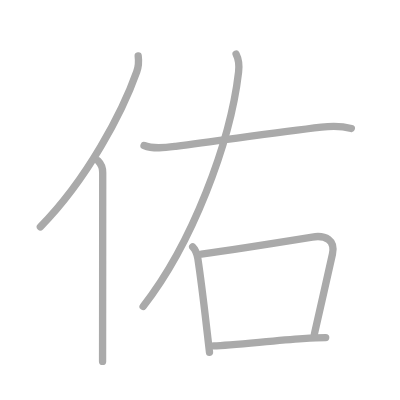
t = 0.00 s
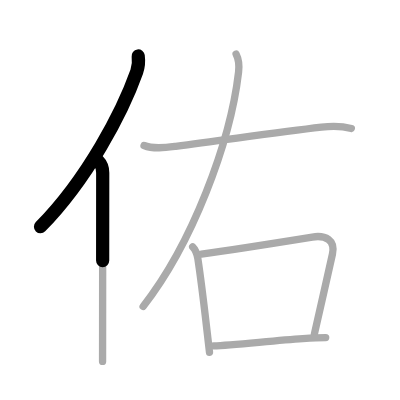
t = 1.50 s
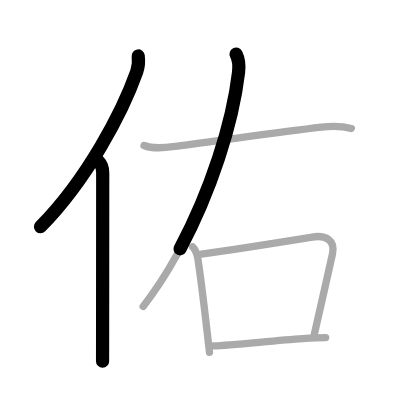
t = 2.75 s
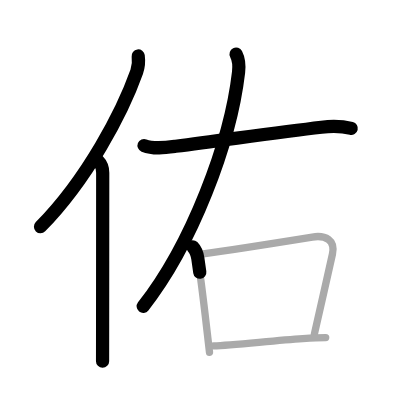
t = 4.25 s
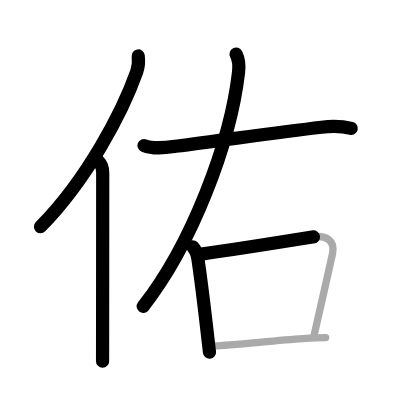
t = 5.50 s
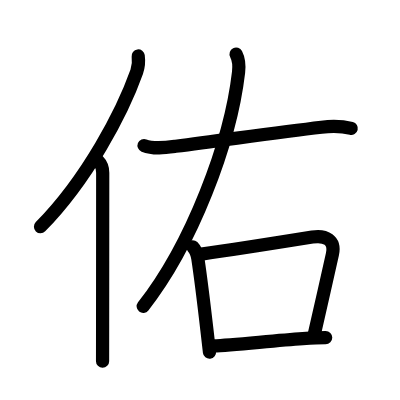
t = 7.00 s

The animated SVG that drew these frames (rendered in a browser with its animation timeline set to each time). Animation: 7 SMIL elements (animate=7); one cycle of 7.00 s.

<?xml version="1.0" standalone="no"?>
<!DOCTYPE svg PUBLIC "-//W3C//DTD SVG 1.1//EN"   "http://www.w3.org/Graphics/SVG/1.1/DTD/svg11.dtd">
<svg width="400px" height="400px"  version="1.1" xmlns="http://www.w3.org/2000/svg">
  <defs>
    <marker id="Triangle" viewBox="0 0 10 10" refX="0" refY="5" markerUnits="strokeWidth" markerWidth="3" style="stroke-opacity:0%;fill:#aaaaaa;" markerHeight="2" orient="auto">
      <path d="M 0 0 L 10 5 L 0 10 z" />
    </marker>
    
    <marker id="Arrow" viewBox="0 0 10 10" refX="5" refY="5" markerUnits="strokeWidth" markerWidth="1.8" style="stroke-opacity:0%;fill:#770000;" markerHeight="2" orient="auto">
      <path d="M 0 4 L 6 4 L 4 1 L 10 5 L 4 9 L 6 6 L 0 6 z" />
        <circle cx="5" cy="5" r="5" />
      </marker>
    
    <marker id="TriangleRed" viewBox="0 0 10 10" refX="0" refY="5" markerUnits="strokeWidth" markerWidth="3" style="stroke-opacity:0%;fill:#CC0000;" markerHeight="2" orient="auto">
      <path d="M 0 0 L 10 5 L 0 10 z" />
    </marker>
    
    <marker id="ArrowRed" viewBox="0 0 10 10" refX="5" refY="5" markerUnits="strokeWidth" markerWidth="1.8" style="stroke-opacity:0%;fill:#CC0000;" markerHeight="2" orient="auto">
      <path d="M 0 4 L 6 4 L 4 1 L 10 5 L 4 9 L 6 6 L 0 6 z" />
        <circle cx="5" cy="5" r="5" />
      </marker>
    
  </defs>
  
  <path style="fill:#ffffff; fill-opacity:100%; fill-rule:evenodd; stroke-width:0;" d="M 0 0 L 400px 0 L 400px 400px L 0 400px L 0 0" />

  <g transform="scale(3.6697247706422 3.6697247706422)">
<path style="fill:none; fill-opacity:0%; fill-rule:evenodd; stroke:#aaaaaa; stroke-opacity:100%; stroke-width: 1.5pt; stroke-linejoin:round; stroke-linecap:round;" d="M37.66 15.25c0.16 1.24 0.13 2.82-0.4 4.31C33.38 30.5 23.84 48.79 11 61.82"></path>
<path style="fill:none; fill-opacity:0%; fill-rule:evenodd; stroke:#aaaaaa; stroke-opacity:100%; stroke-width: 1.5pt; stroke-linejoin:round; stroke-linecap:round;" d="M26.73 43.86c0.9 0.9 1.26 1.97 1.26 3.23c0 9.74-0.02 28.78-0.03 41.42c0 4.25-0.01 7.78-0.01 9.98"></path>
<path style="fill:none; fill-opacity:0%; fill-rule:evenodd; stroke:#aaaaaa; stroke-opacity:100%; stroke-width: 1.5pt; stroke-linejoin:round; stroke-linecap:round;" d="M64.34 14.75c0.67 1.31 0.94 2.56 0.67 4.91C62.77 38.98 52.25 66.62 39 83.5"></path>
<path style="fill:none; fill-opacity:0%; fill-rule:evenodd; stroke:#aaaaaa; stroke-opacity:100%; stroke-width: 1.5pt; stroke-linejoin:round; stroke-linecap:round;" d="M39.25 39.65c2.61 1.05 5.95 0.57 8.62 0.22c14.01-1.8 27.54-3.76 39.74-5.21c2.83-0.34 5.35-0.36 8.13 0.34"></path>
<path style="fill:none; fill-opacity:0%; fill-rule:evenodd; stroke:#aaaaaa; stroke-opacity:100%; stroke-width: 1.5pt; stroke-linejoin:round; stroke-linecap:round;" d="M52.5 67.25c0.81 0.81 1.25 2.18 1.41 3.2c0.83 5.5 1.8 13.6 2.47 19.42c0.31 2.7 0.56 4.9 0.71 6.13"></path>
<path style="fill:none; fill-opacity:0%; fill-rule:evenodd; stroke:#aaaaaa; stroke-opacity:100%; stroke-width: 1.5pt; stroke-linejoin:round; stroke-linecap:round;" d="M54.88 69.25c8.21-1.14 23-3.5 30.23-4.66c3.6-0.58 6.32 0.85 5.48 4.66C89.12 75.88 87.05 84.9 85.67 91"></path>
<path style="fill:none; fill-opacity:0%; fill-rule:evenodd; stroke:#aaaaaa; stroke-opacity:100%; stroke-width: 1.5pt; stroke-linejoin:round; stroke-linecap:round;" d="M58.23 94.25c5.11-0.19 16.19-1.42 24.27-1.97c2.44-0.17 4.6-0.28 6.25-0.28"></path>

<path style="fill:none; fill-opacity:0%; fill-rule:evenodd; stroke:#000000; stroke-opacity:100%; stroke-width: 2.7pt; stroke-linejoin:round; stroke-linecap:round;" d="M37.66 15.25c0.16 1.24 0.13 2.82-0.4 4.31C33.38 30.5 23.84 48.79 11 61.82" pathLength="100" stroke-dashoffset="100" stroke-dasharray="100 105"><animate id="dashAnim1" attributeName="stroke-dashoffset" from="100" to="0" dur="1s" calcMode="linear" fill="freeze"/></path>
<path style="fill:none; fill-opacity:0%; fill-rule:evenodd; stroke:#000000; stroke-opacity:100%; stroke-width: 2.7pt; stroke-linejoin:round; stroke-linecap:round;" d="M26.73 43.86c0.9 0.9 1.26 1.97 1.26 3.23c0 9.74-0.02 28.78-0.03 41.42c0 4.25-0.01 7.78-0.01 9.98" pathLength="100" stroke-dashoffset="100" stroke-dasharray="100 105"><animate id="dashAnim2" attributeName="stroke-dashoffset" from="100" to="0" dur="1s" calcMode="linear" begin="dashAnim1.end" fill="freeze"/></path>
<path style="fill:none; fill-opacity:0%; fill-rule:evenodd; stroke:#000000; stroke-opacity:100%; stroke-width: 2.7pt; stroke-linejoin:round; stroke-linecap:round;" d="M64.34 14.75c0.67 1.31 0.94 2.56 0.67 4.91C62.77 38.98 52.25 66.62 39 83.5" pathLength="100" stroke-dashoffset="100" stroke-dasharray="100 105"><animate id="dashAnim3" attributeName="stroke-dashoffset" from="100" to="0" dur="1s" calcMode="linear" begin="dashAnim2.end" fill="freeze"/></path>
<path style="fill:none; fill-opacity:0%; fill-rule:evenodd; stroke:#000000; stroke-opacity:100%; stroke-width: 2.7pt; stroke-linejoin:round; stroke-linecap:round;" d="M39.25 39.65c2.61 1.05 5.95 0.57 8.62 0.22c14.01-1.8 27.54-3.76 39.74-5.21c2.83-0.34 5.35-0.36 8.13 0.34" pathLength="100" stroke-dashoffset="100" stroke-dasharray="100 105"><animate id="dashAnim4" attributeName="stroke-dashoffset" from="100" to="0" dur="1s" calcMode="linear" begin="dashAnim3.end" fill="freeze"/></path>
<path style="fill:none; fill-opacity:0%; fill-rule:evenodd; stroke:#000000; stroke-opacity:100%; stroke-width: 2.7pt; stroke-linejoin:round; stroke-linecap:round;" d="M52.5 67.25c0.81 0.81 1.25 2.18 1.41 3.2c0.83 5.5 1.8 13.6 2.47 19.42c0.31 2.7 0.56 4.9 0.71 6.13" pathLength="100" stroke-dashoffset="100" stroke-dasharray="100 105"><animate id="dashAnim5" attributeName="stroke-dashoffset" from="100" to="0" dur="1s" calcMode="linear" begin="dashAnim4.end" fill="freeze"/></path>
<path style="fill:none; fill-opacity:0%; fill-rule:evenodd; stroke:#000000; stroke-opacity:100%; stroke-width: 2.7pt; stroke-linejoin:round; stroke-linecap:round;" d="M54.88 69.25c8.21-1.14 23-3.5 30.23-4.66c3.6-0.58 6.32 0.85 5.48 4.66C89.12 75.88 87.05 84.9 85.67 91" pathLength="100" stroke-dashoffset="100" stroke-dasharray="100 105"><animate id="dashAnim6" attributeName="stroke-dashoffset" from="100" to="0" dur="1s" calcMode="linear" begin="dashAnim5.end" fill="freeze"/></path>
<path style="fill:none; fill-opacity:0%; fill-rule:evenodd; stroke:#000000; stroke-opacity:100%; stroke-width: 2.7pt; stroke-linejoin:round; stroke-linecap:round;" d="M58.23 94.25c5.11-0.19 16.19-1.42 24.27-1.97c2.44-0.17 4.6-0.28 6.25-0.28" pathLength="100" stroke-dashoffset="100" stroke-dasharray="100 105"><animate id="dashAnim7" attributeName="stroke-dashoffset" from="100" to="0" dur="1s" calcMode="linear" begin="dashAnim6.end" fill="freeze"/></path>

</g>

</svg>  
          
